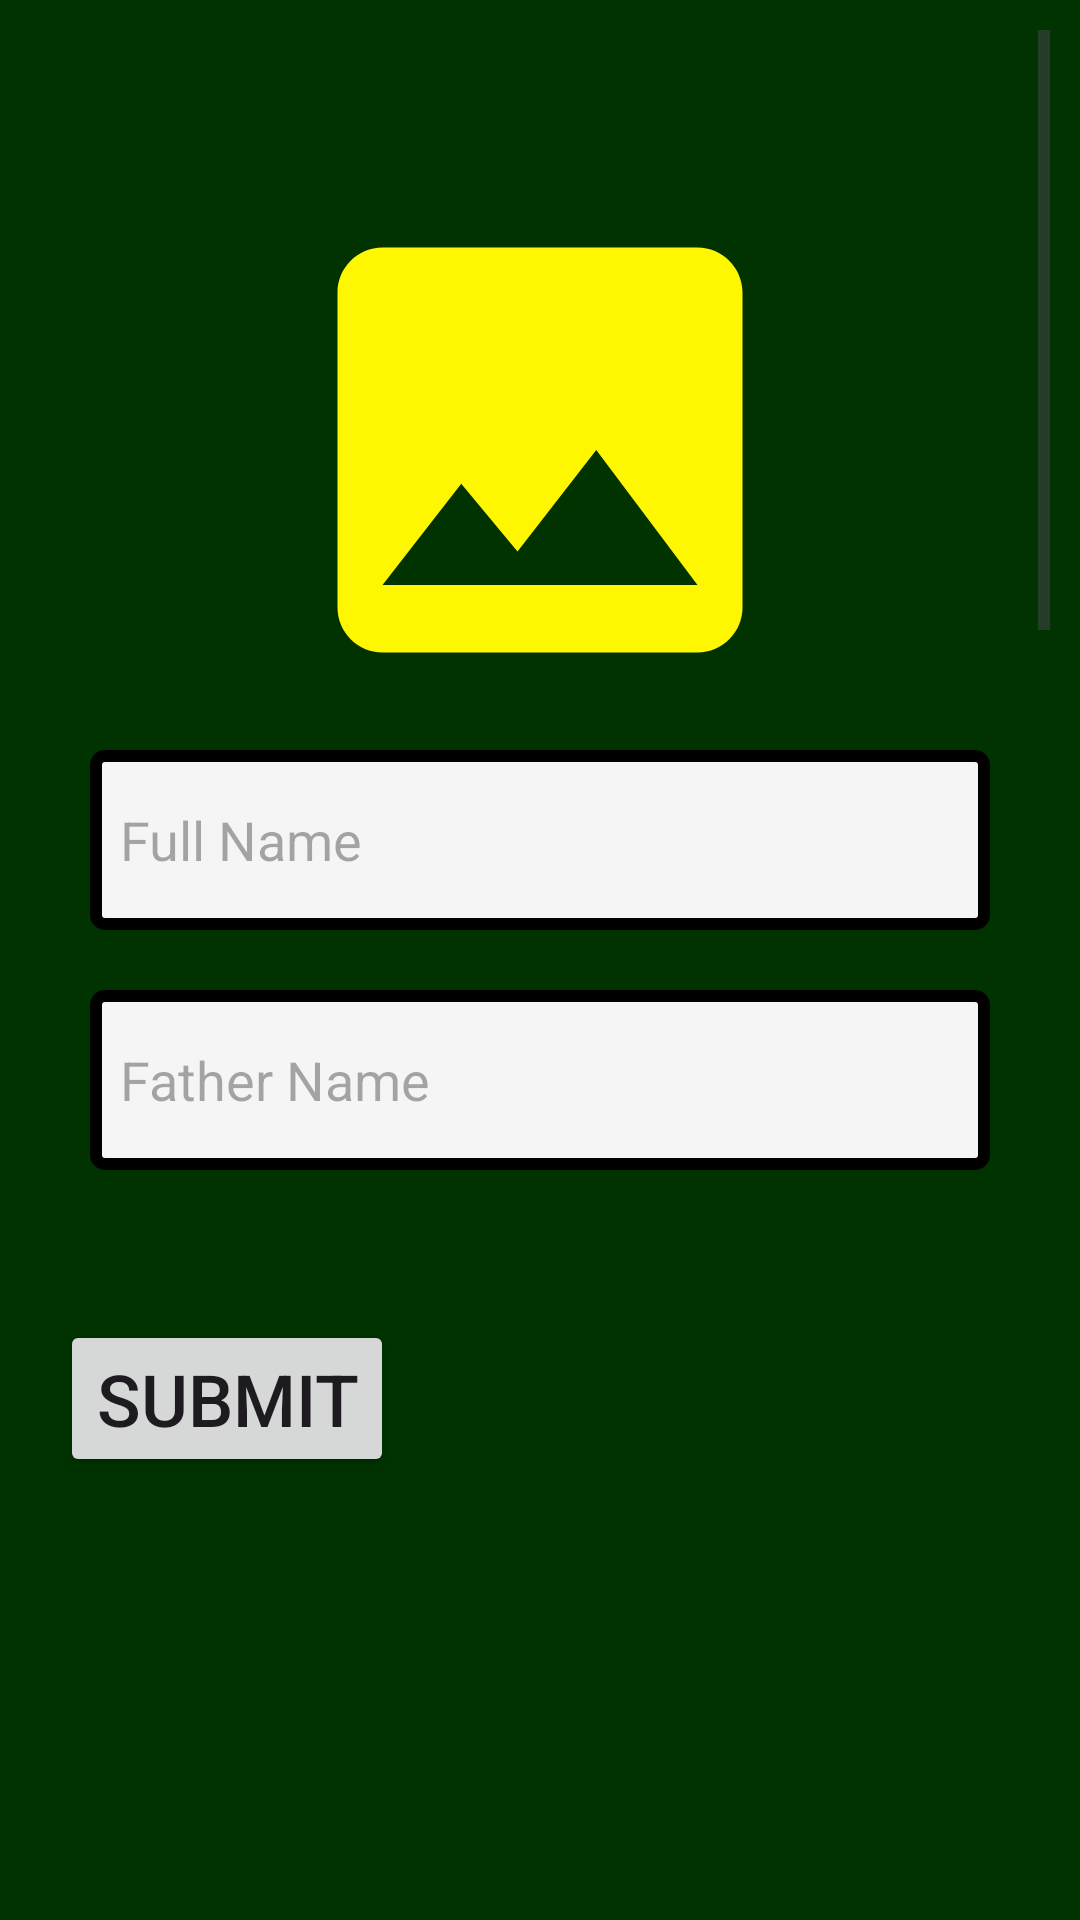

Write the Android layout XML for this screen, with the resource values it uses.
<!-- AndroidManifest.xml: application theme Theme.AdmissionPortalApp -->
<!-- res/layout/fragment_user_fragment.xml -->
<?xml version="1.0" encoding="utf-8"?>
<LinearLayout xmlns:android="http://schemas.android.com/apk/res/android"
    xmlns:app="http://schemas.android.com/apk/res-auto"
    xmlns:tools="http://schemas.android.com/tools"
    android:layout_width="match_parent"
    android:layout_height="match_parent"
    android:orientation="vertical"
    android:background="#003300"
    android:fitsSystemWindows="true"
    tools:context=".user_fragment">

 <ScrollView
     android:layout_width="match_parent"
     android:layout_height="400dp"
     android:layout_margin="10dp">

  
  <LinearLayout
      android:layout_width="match_parent"
      android:layout_height="wrap_content"
      android:orientation="vertical"
      android:layout_marginTop="20dp"
      android:padding="10dp">


   <ImageView
       android:layout_width="180dp"
       android:layout_height="180dp"
       android:id="@+id/image"
       android:src="@drawable/baseline_insert_photo_24"
       android:layout_gravity="center"
       android:layout_marginTop="20dp" />

   <EditText
       android:layout_width="match_parent"
       android:layout_height="60dp"
       android:padding="10dp"
       android:layout_margin="10dp"
       android:hint="Full Name"
       android:background="@drawable/gridborder"
       android:id="@+id/name" />

   <EditText
       android:layout_width="match_parent"
       android:layout_height="60dp"
       android:padding="10dp"
       android:layout_margin="10dp"
       android:hint="Father Name"
       android:background="@drawable/gridborder"
       android:id="@+id/fname" />

   <EditText
       android:layout_width="match_parent"
       android:layout_height="60dp"
       android:padding="10dp"
       android:layout_margin="10dp"
       android:hint="Mother Name"
       android:background="@drawable/gridborder"
       android:id="@+id/mname" />

   <EditText
       android:layout_width="match_parent"
       android:layout_height="60dp"
       android:padding="10dp"
       android:layout_margin="10dp"
       android:hint="Address"
       android:background="@drawable/gridborder"
       android:id="@+id/address" />

   <EditText
       android:layout_width="match_parent"
       android:layout_height="60dp"
       android:padding="10dp"
       android:layout_margin="10dp"
       android:hint="Course"
       android:background="@drawable/gridborder"
       android:id="@+id/course" />

   <EditText
       android:layout_width="match_parent"
       android:layout_height="60dp"
       android:padding="10dp"
       android:layout_margin="10dp"
       android:hint="Email Address"
       android:background="@drawable/gridborder"
       android:id="@+id/email" />
   <EditText
       android:layout_width="match_parent"
       android:layout_height="60dp"
       android:padding="10dp"
       android:layout_margin="10dp"
       android:hint="Password"
       android:background="@drawable/gridborder"
       android:id="@+id/password" />
  </LinearLayout>
 </ScrollView>

 <Button
     android:layout_width="wrap_content"
     android:layout_height="wrap_content"
     android:text="Submit"
     android:textSize="24sp"
     android:layout_margin="20dp"
     android:id="@+id/submit" />
</LinearLayout>
<!-- resources referenced by this layout -->
<resources>
  <!-- drawable baseline_insert_photo_24 (drawable) -->
  <vector xmlns:android="http://schemas.android.com/apk/res/android" android:height="24dp" android:tint="#FFF602" android:viewportHeight="24" android:viewportWidth="24" android:width="24dp">
        
      <path android:fillColor="@android:color/white" android:pathData="M21,19V5c0,-1.1 -0.9,-2 -2,-2H5c-1.1,0 -2,0.9 -2,2v14c0,1.1 0.9,2 2,2h14c1.1,0 2,-0.9 2,-2zM8.5,13.5l2.5,3.01L14.5,12l4.5,6H5l3.5,-4.5z"/>
      
  </vector>
  <!-- drawable gridborder (drawable) -->
  <?xml version="1.0" encoding="utf-8"?>
  <shape xmlns:android="http://schemas.android.com/apk/res/android">
      <solid
          android:color="#F5F5F5"/>
      <stroke
          android:color="@color/black" android:width="4dp"
          />
      <corners android:radius="3dp"/>
  </shape>
  <style name="Theme.AdmissionPortalApp" parent="Base.Theme.AdmissionPortalApp" />
  <color name="black">#FF000000</color>
  <style name="Base.Theme.AdmissionPortalApp" parent="Theme.Material3.DayNight.NoActionBar">
          
          
      </style>
</resources>
